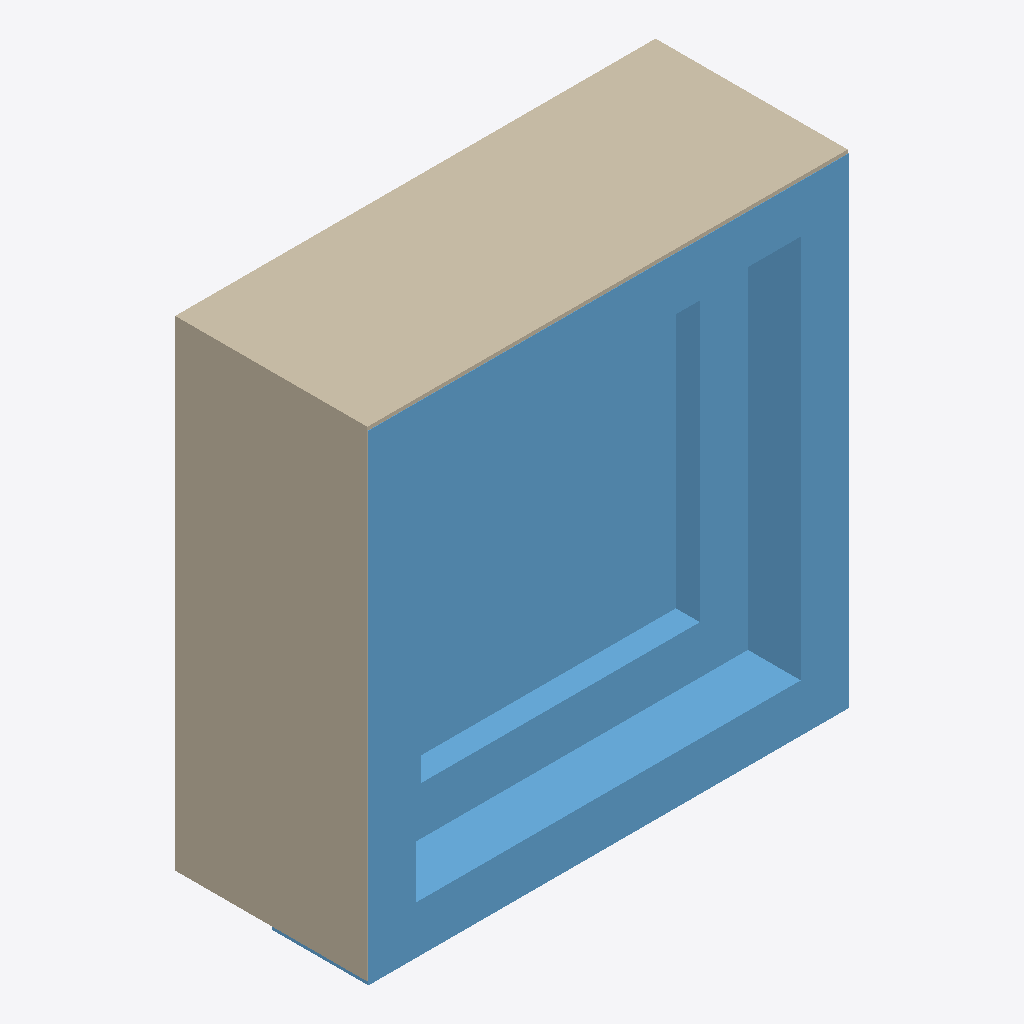
Isometric view of an IFC building model (IFC-SPF (STEP), schema IFC4, length unit metre), seen from the south-west, elements coloured by IFC class: 1 window (light blue), 1 wall (beige).
Extent 1.0 m × 0.4 m × 1.0 m (x, y, z). Elements (2): 1 IfcWall, 1 IfcWindow.

HEADER;
FILE_DESCRIPTION(('ViewDefinition [CoordinationView]'),'2;1');
FILE_NAME('window-1x1.ifc','2021-04-20T19:43:45',('',''),(''),'IfcOpenShell 0.6.0b0','IfcOpenShell 0.6.0b0','');
FILE_SCHEMA(('IFC4'));
ENDSEC;
DATA;
#23=IFCPROJECT('0cdVL49XjFbuJXpCdn1P9x',#5,'Unnamed',$,$,$,$,(#21),#19);
#218=IFCBUILDING('3iMXjJomfDm8hurkKWZvnb',#5,'Default Building','',$,$,$,$,.ELEMENT.,$,$,$);
#217=IFCWINDOW('2SjWg8r0X8$vmSbHfFEkJX',#5,'Window','',$,#36,#216,$,1000.0,1000.0,.WINDOW.,.SINGLE_PANEL.,$);
#39=IFCWALL('0tKaamEK560gatGwQWPsQX',#5,'Wall','',$,#36,#38,$,.MOVABLE.);
ENDSEC;
